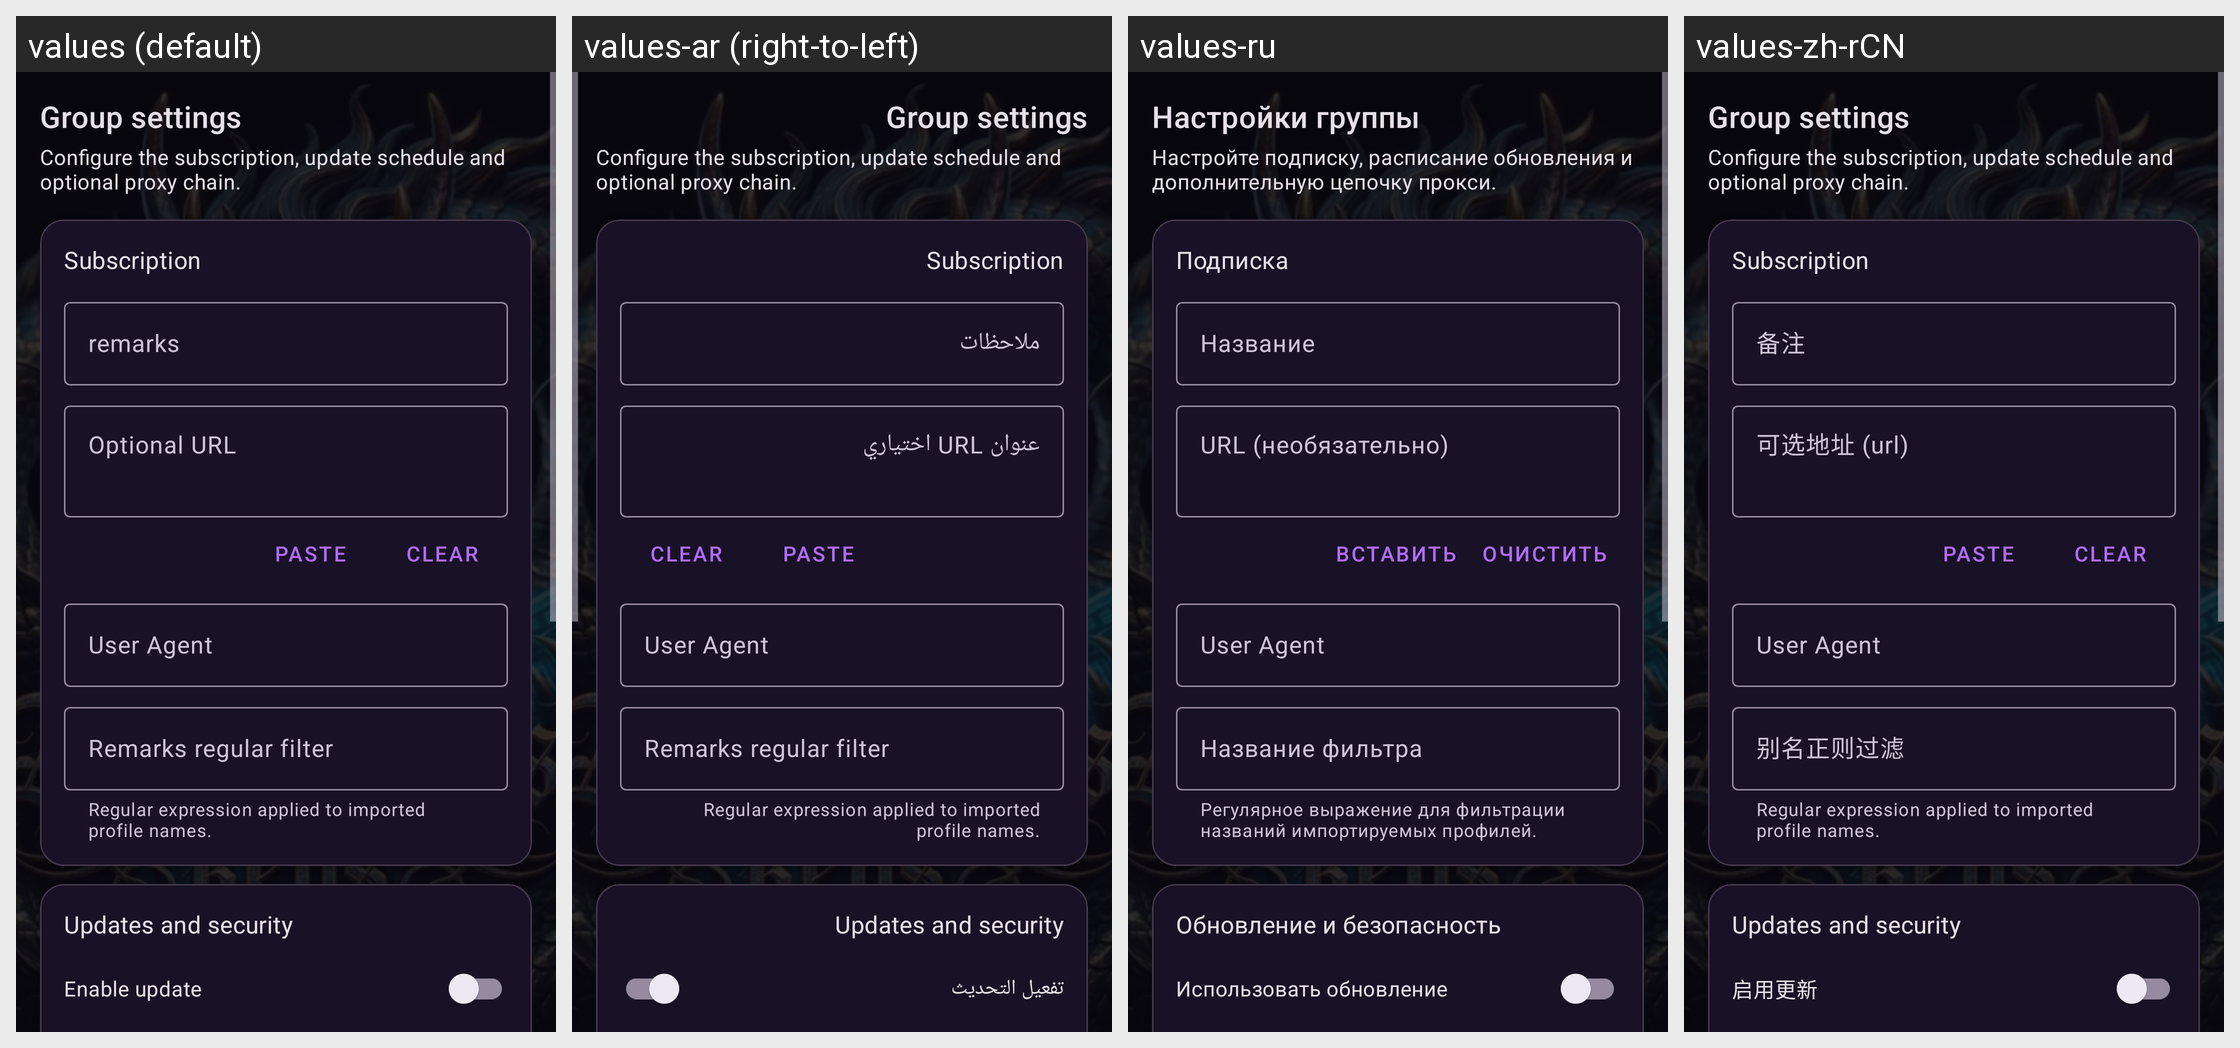

Locale-by-locale string values for the Android screen shown in this grid:
Android screen res/layout/activity_sub_edit.xml rendered under 4 locales, left to right: values (default), values-ar (right-to-left), values-ru, values-zh-rCN. Device: Nexus 5 (rendered at 1080×1920; each locale shown at half size, 540×960, under a caption strip naming it); theme AppThemeDayNight.NoActionBar.
Other locales in the repository, not shown: values-bn, values-bqi-rIR, values-fa, values-vi, values-zh-rTW.
Strings drawn on this screen, with the default value and each locale's value (text and hints the layout hard-codes, and strings that could not be matched under every locale, appear in the picture but are not listed):

dragon_group_editor_title
  values: Group settings
  values-ar: Group settings  [not translated; the default value is used]
  values-ru: Настройки группы
  values-zh-rCN: Group settings  [not translated; the default value is used]

dragon_group_editor_summary
  values: Configure the subscription, update schedule and optional proxy chain.
  values-ar: Configure the subscription, update schedule and optional proxy chain.  [not translated; the default value is used]
  values-ru: Настройте подписку, расписание обновления и дополнительную цепочку прокси.
  values-zh-rCN: Configure the subscription, update schedule and optional proxy chain.  [not translated; the default value is used]

dragon_group_section_basic
  values: Subscription
  values-ar: Subscription  [not translated; the default value is used]
  values-ru: Подписка
  values-zh-rCN: Subscription  [not translated; the default value is used]

sub_setting_remarks
  values: remarks
  values-ar: ملاحظات
  values-ru: Название
  values-zh-rCN: 备注

sub_setting_url
  values: Optional URL
  values-ar: عنوان URL اختياري
  values-ru: URL (необязательно)
  values-zh-rCN: 可选地址 (url)

dragon_group_paste_url
  values: Paste
  values-ar: Paste  [not translated; the default value is used]
  values-ru: Вставить
  values-zh-rCN: Paste  [not translated; the default value is used]

dragon_group_clear_url
  values: Clear
  values-ar: Clear  [not translated; the default value is used]
  values-ru: Очистить
  values-zh-rCN: Clear  [not translated; the default value is used]

sub_setting_user_agent
  values: User Agent
  values-ar: User Agent
  values-ru: User Agent
  values-zh-rCN: User Agent

dragon_group_filter_hint
  values: Regular expression applied to imported profile names.
  values-ar: Regular expression applied to imported profile names.  [not translated; the default value is used]
  values-ru: Регулярное выражение для фильтрации названий импортируемых профилей.
  values-zh-rCN: Regular expression applied to imported profile names.  [not translated; the default value is used]

sub_setting_filter
  values: Remarks regular filter
  values-ar: Remarks regular filter
  values-ru: Название фильтра
  values-zh-rCN: 别名正则过滤

dragon_group_section_update
  values: Updates and security
  values-ar: Updates and security  [not translated; the default value is used]
  values-ru: Обновление и безопасность
  values-zh-rCN: Updates and security  [not translated; the default value is used]

sub_setting_enable
  values: Enable update
  values-ar: تفعيل التحديث
  values-ru: Использовать обновление
  values-zh-rCN: 启用更新
